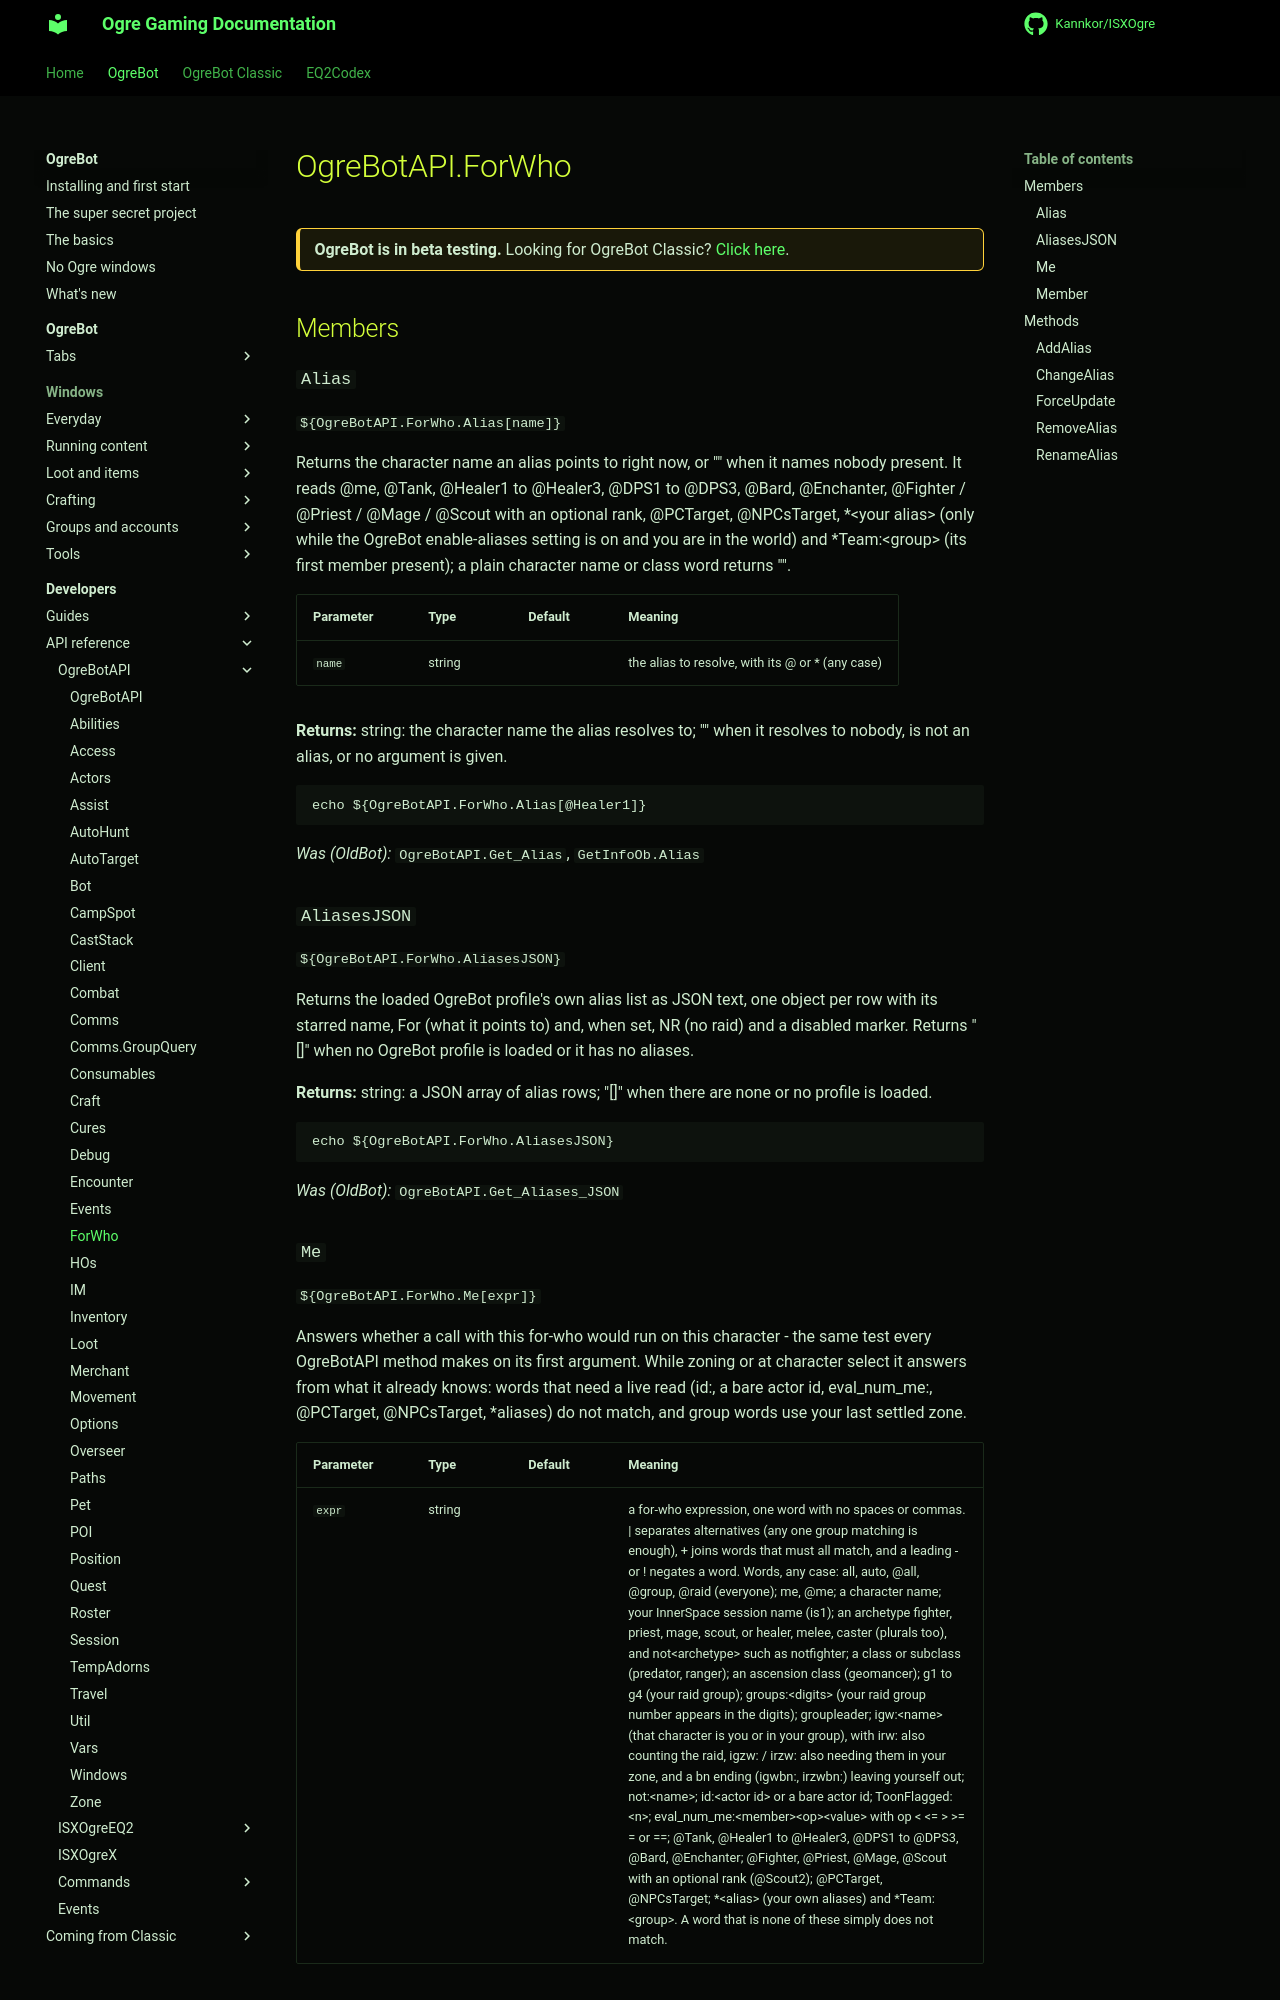

repository: Kannkor/ISXOgre · page: EQ2/bot/developer/api/ogrebotapi/ForWho/index.html · generator: mkdocs

# OgreBotAPI.ForWho

<div class="ogre-beta" markdown>
**OgreBot is in beta testing.** Looking for OgreBot Classic? [Click here](../../../../index.md).
</div>

## Members

### `Alias`

`${OgreBotAPI.ForWho.Alias[name]}`

Returns the character name an alias points to right now, or "" when it names nobody present. It reads @me, @Tank, @Healer1 to @Healer3, @DPS1 to @DPS3, @Bard, @Enchanter, @Fighter / @Priest / @Mage / @Scout with an optional rank, @PCTarget, @NPCsTarget, *&lt;your alias> (only while the OgreBot enable-aliases setting is on and you are in the world) and *Team:&lt;group> (its first member present); a plain character name or class word returns "".

| Parameter | Type | Default | Meaning |
|---|---|---|---|
| `name` | string |  | the alias to resolve, with its @ or * (any case) |

**Returns:** string: the character name the alias resolves to; "" when it resolves to nobody, is not an alias, or no argument is given.

```text
echo ${OgreBotAPI.ForWho.Alias[@Healer1]}
```

*Was (OldBot):* `OgreBotAPI.Get_Alias`, `GetInfoOb.Alias`

### `AliasesJSON`

`${OgreBotAPI.ForWho.AliasesJSON}`

Returns the loaded OgreBot profile's own alias list as JSON text, one object per row with its starred name, For (what it points to) and, when set, NR (no raid) and a disabled marker. Returns "[]" when no OgreBot profile is loaded or it has no aliases.

**Returns:** string: a JSON array of alias rows; "[]" when there are none or no profile is loaded.

```text
echo ${OgreBotAPI.ForWho.AliasesJSON}
```

*Was (OldBot):* `OgreBotAPI.Get_Aliases_JSON`
